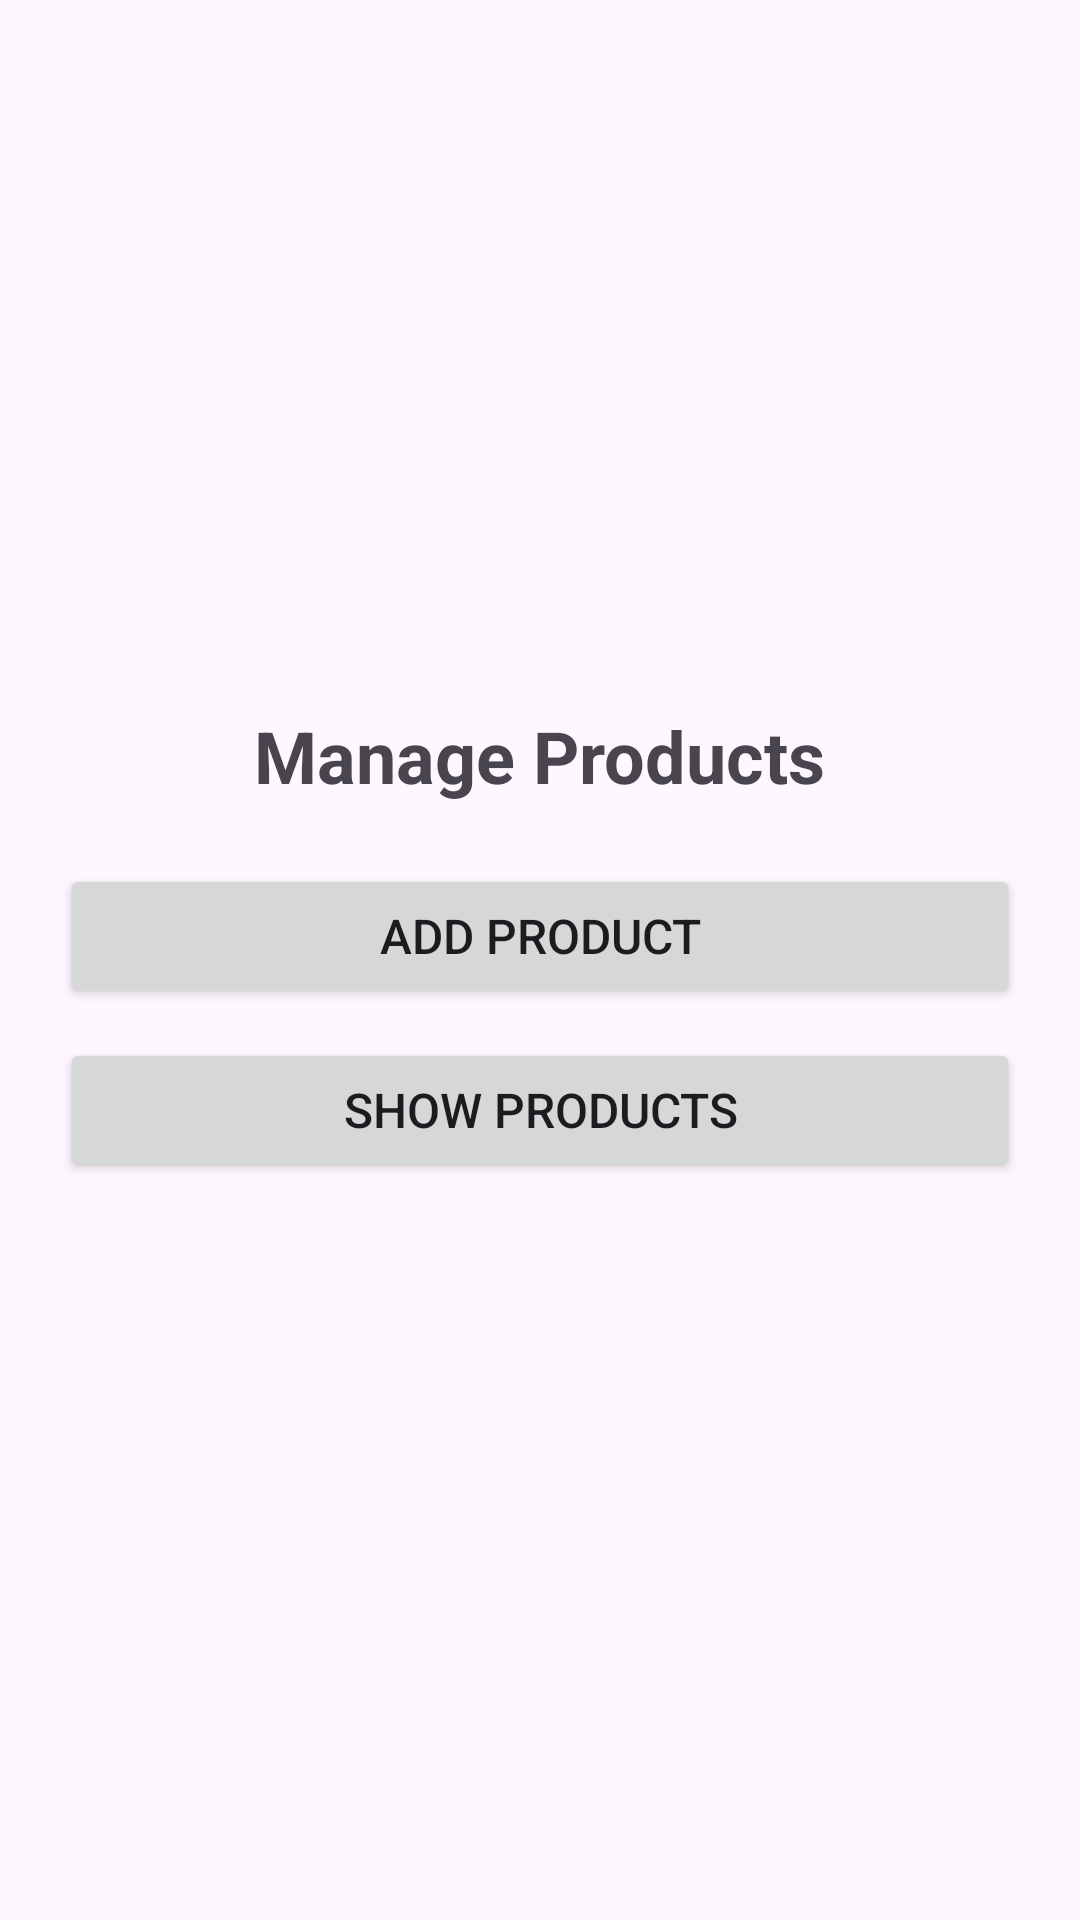

Here is an Android app screen rendered from its layout file. Give the layout XML and the strings, colors and styles it references.
<!-- AndroidManifest.xml: application theme Theme.Material3.DayNight -->
<!-- res/layout/activity_manage_products.xml -->
<?xml version="1.0" encoding="utf-8"?>
<LinearLayout xmlns:android="http://schemas.android.com/apk/res/android"
    android:layout_width="match_parent"
    android:layout_height="match_parent"
    android:orientation="vertical"
    android:padding="20dp"
    android:gravity="center">

    <TextView
        android:id="@+id/manageProductsTitle"
        android:layout_width="wrap_content"
        android:layout_height="wrap_content"
        android:text="Manage Products"
        android:textSize="24sp"
        android:textStyle="bold"
        android:gravity="center"
        android:layout_marginBottom="20dp"/>

    <Button
        android:id="@+id/addProductButton"
        android:layout_width="match_parent"
        android:layout_height="wrap_content"
        android:text="Add Product"
        android:textSize="16sp"
        android:layout_marginBottom="10dp"/>

    <Button
        android:id="@+id/showProductButton"
        android:layout_width="match_parent"
        android:layout_height="wrap_content"
        android:text="Show Products"
        android:textSize="16sp"
        android:layout_marginBottom="10dp"/>
</LinearLayout>
<!-- resources referenced by this layout -->
<resources>
  <style name="Theme.Material3.DayNight" parent="Theme.Material3.DayNight.NoActionBar">
          
          <item name="android:windowNoTitle">true</item> 
          <item name="android:windowActionBar">false</item> 
          <item name="android:windowFullscreen">true</item> 
      </style>
</resources>
